Run: headless pygame with SDL's dummy video driver; simulated clock (each Clock.tick advances the game by its frame time, no real sleeping); random seed 0; keys injected as events and as key.get_pressed() state; no mouse input.
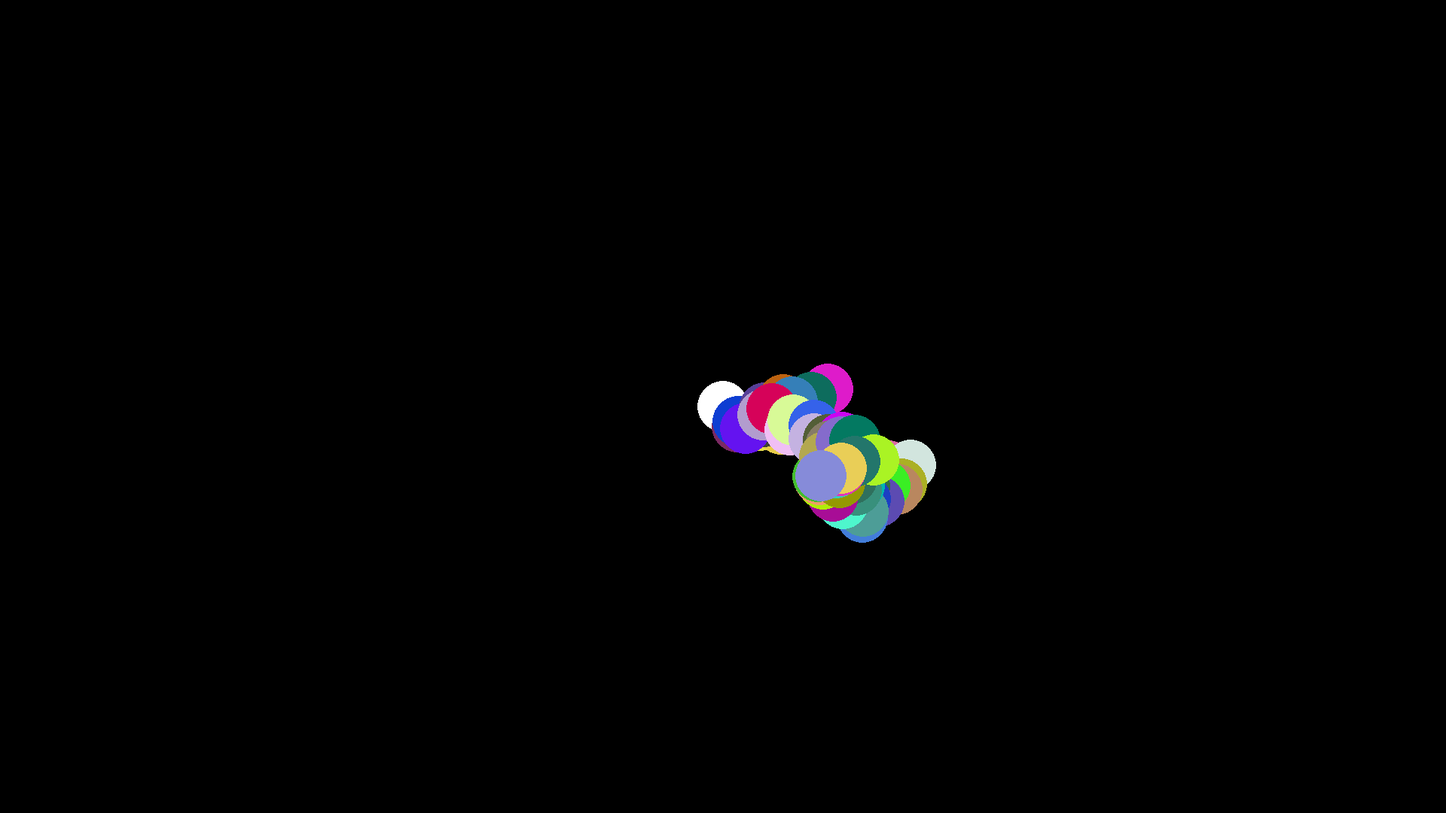
Frame 1 of 4 · flips 1–60 · no input
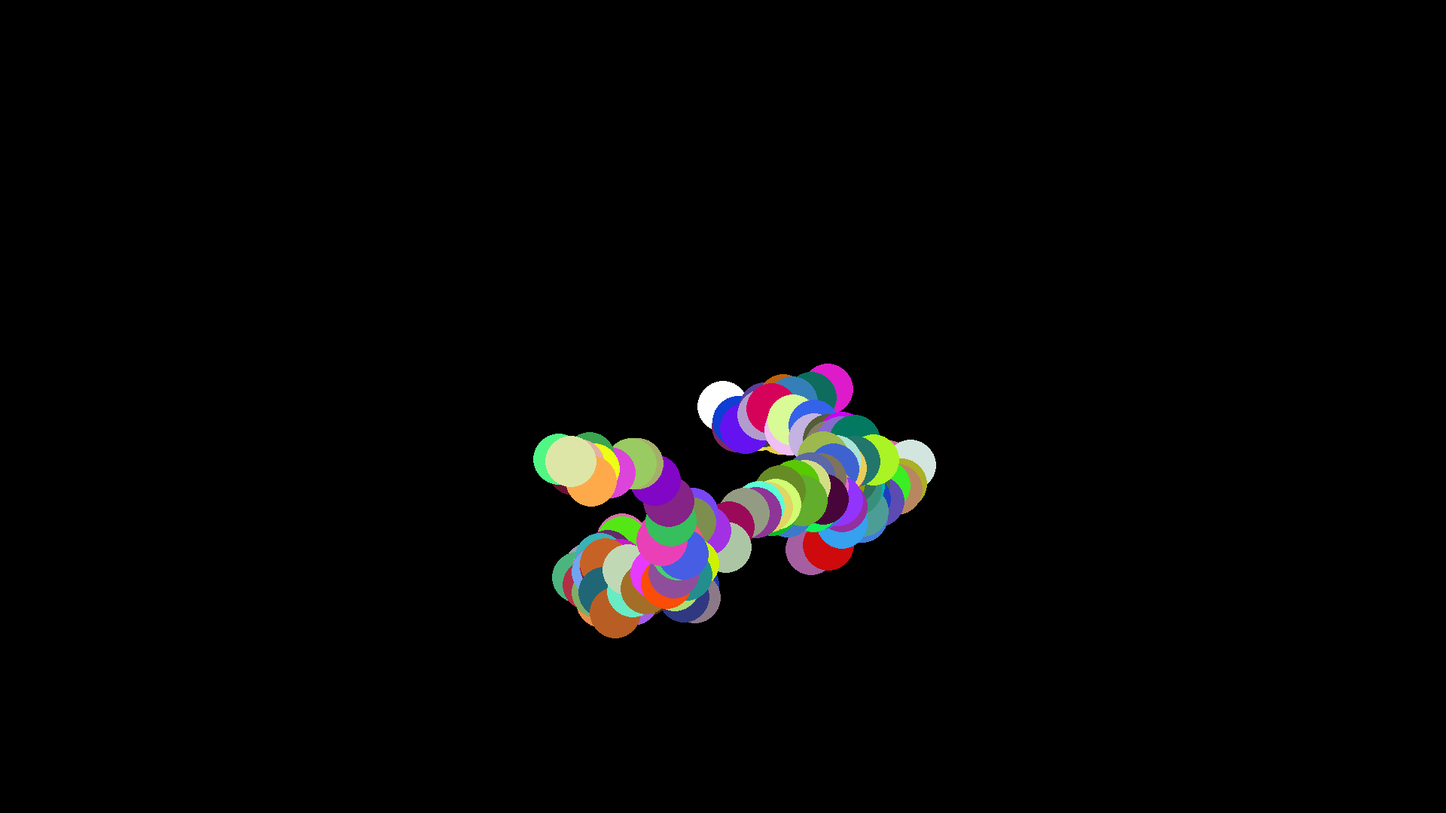
Frame 2 of 4 · flips 61–180 · tapped SPACE, RETURN · held RIGHT (→), D
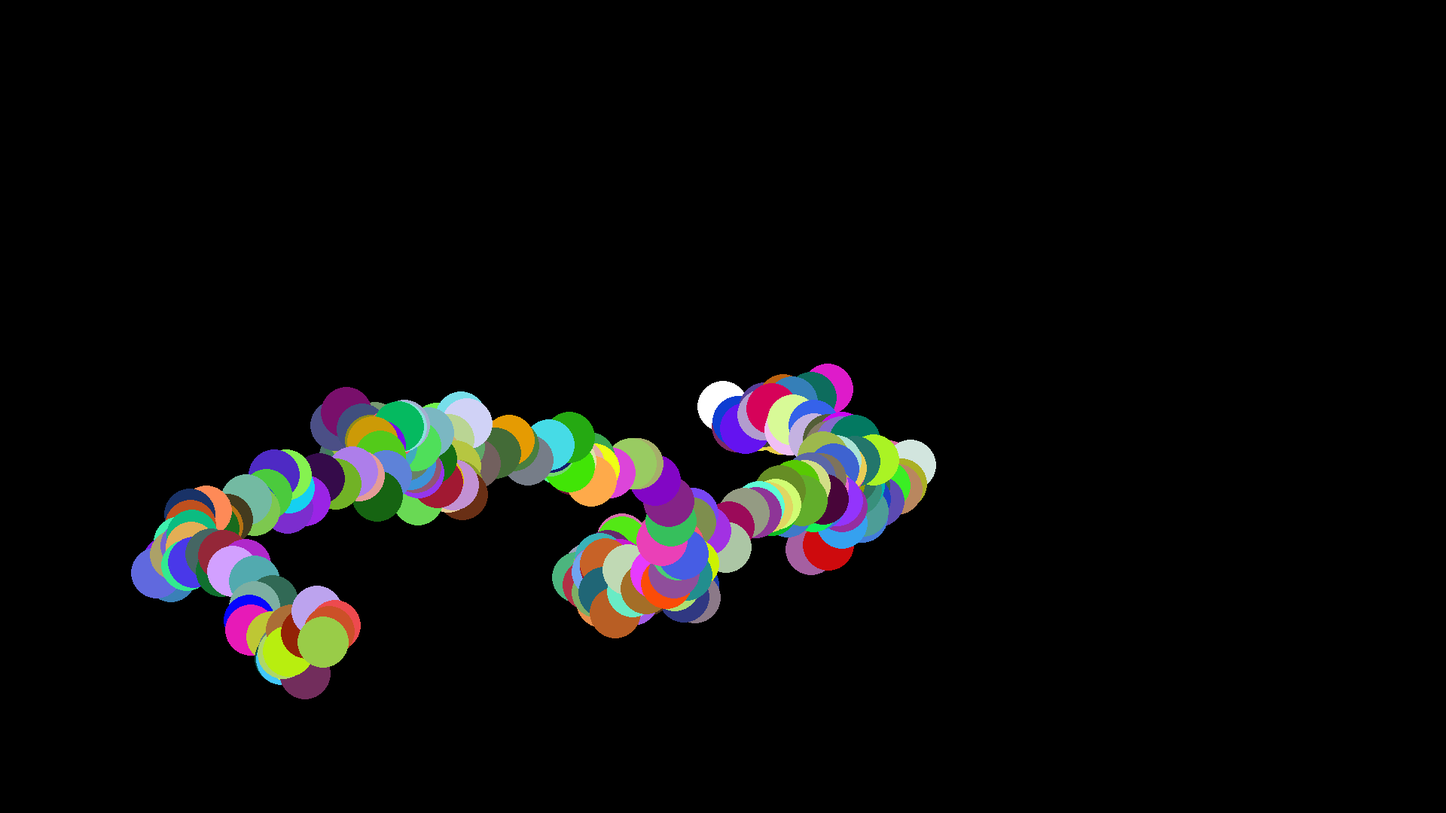
Frame 3 of 4 · flips 181–300 · held DOWN (↓), S
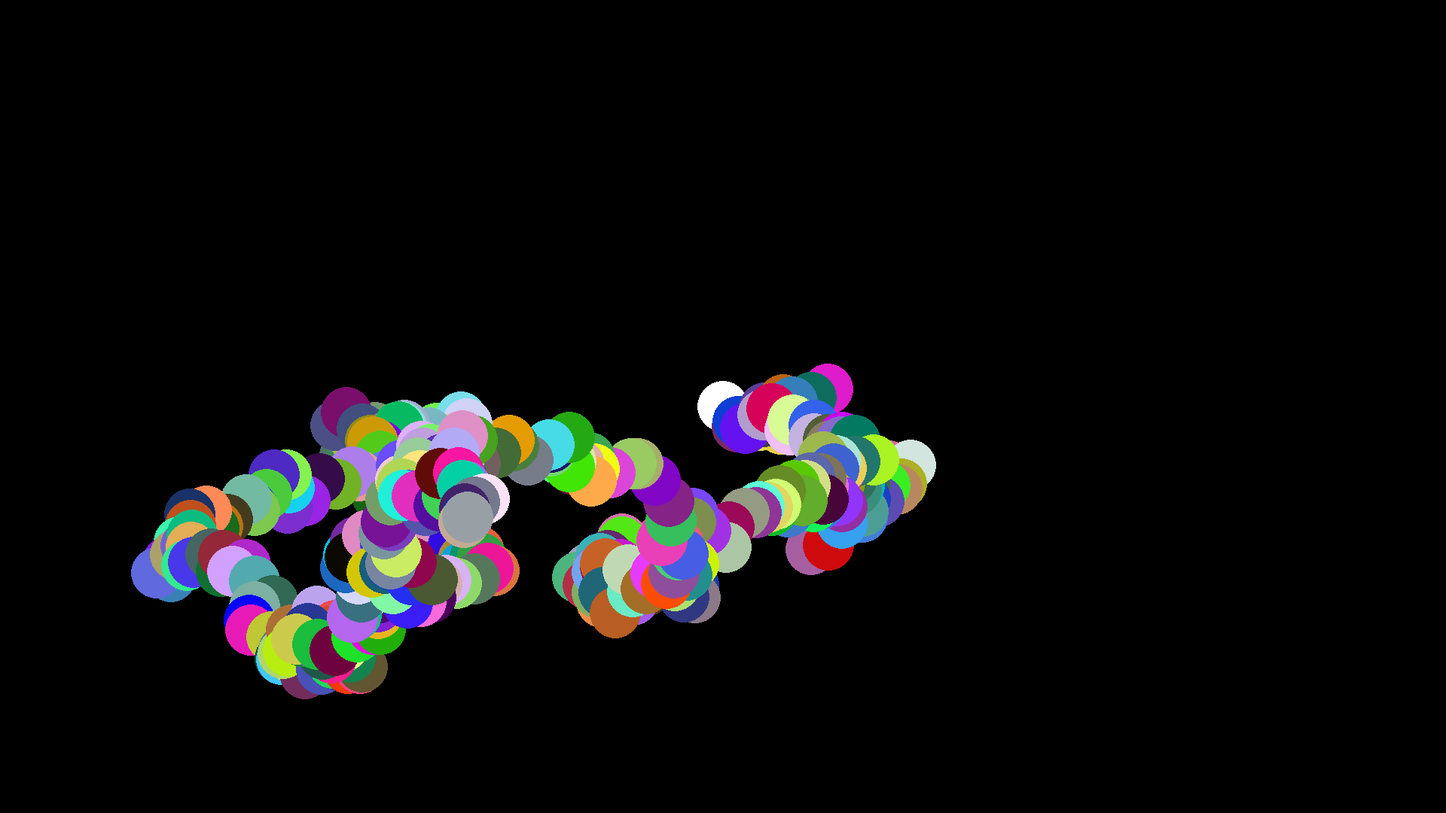
Frame 4 of 4 · flips 301–420 · held LEFT (←), A, UP (↑), W

The pygame program that drew these frames:

import random
import time
import pygame

pygame.init()
screen = pygame.display.set_mode((1920, 1080))
pygame.display.set_caption('&&&&&&&&&&')

x = 960
y = 540

radius = random.randint(10, 50)
speed = radius - 5


def draw(x, y, hexadecimal):
    pygame.draw.circle(screen, pygame.Color(hexadecimal), (x, y), radius)


draw(x, y, "#ffffff")

running = True
while running:
    for event in pygame.event.get():
        if event.type == pygame.QUIT:
            running = False

    x += random.randint(-speed, speed)
    y += random.randint(-speed, speed)
    if x <= 0:
        x = 0
    if x >= 1920:
        x = 1920
    if y <= 0:
        y = 0
    if y >= 1080:
        y = 1080
    pygame.draw.rect(screen, pygame.Color('#000000'), (0, 0, 0, 0))
    #hexadecimal = ["#ff0000"]
    hexadecimal = ["#" + ''.join([random.choice('ABCDEF0123456789') for i in range(6)])]
    draw(x, y, hexadecimal[0])
    pygame.display.flip()

pygame.quit()
